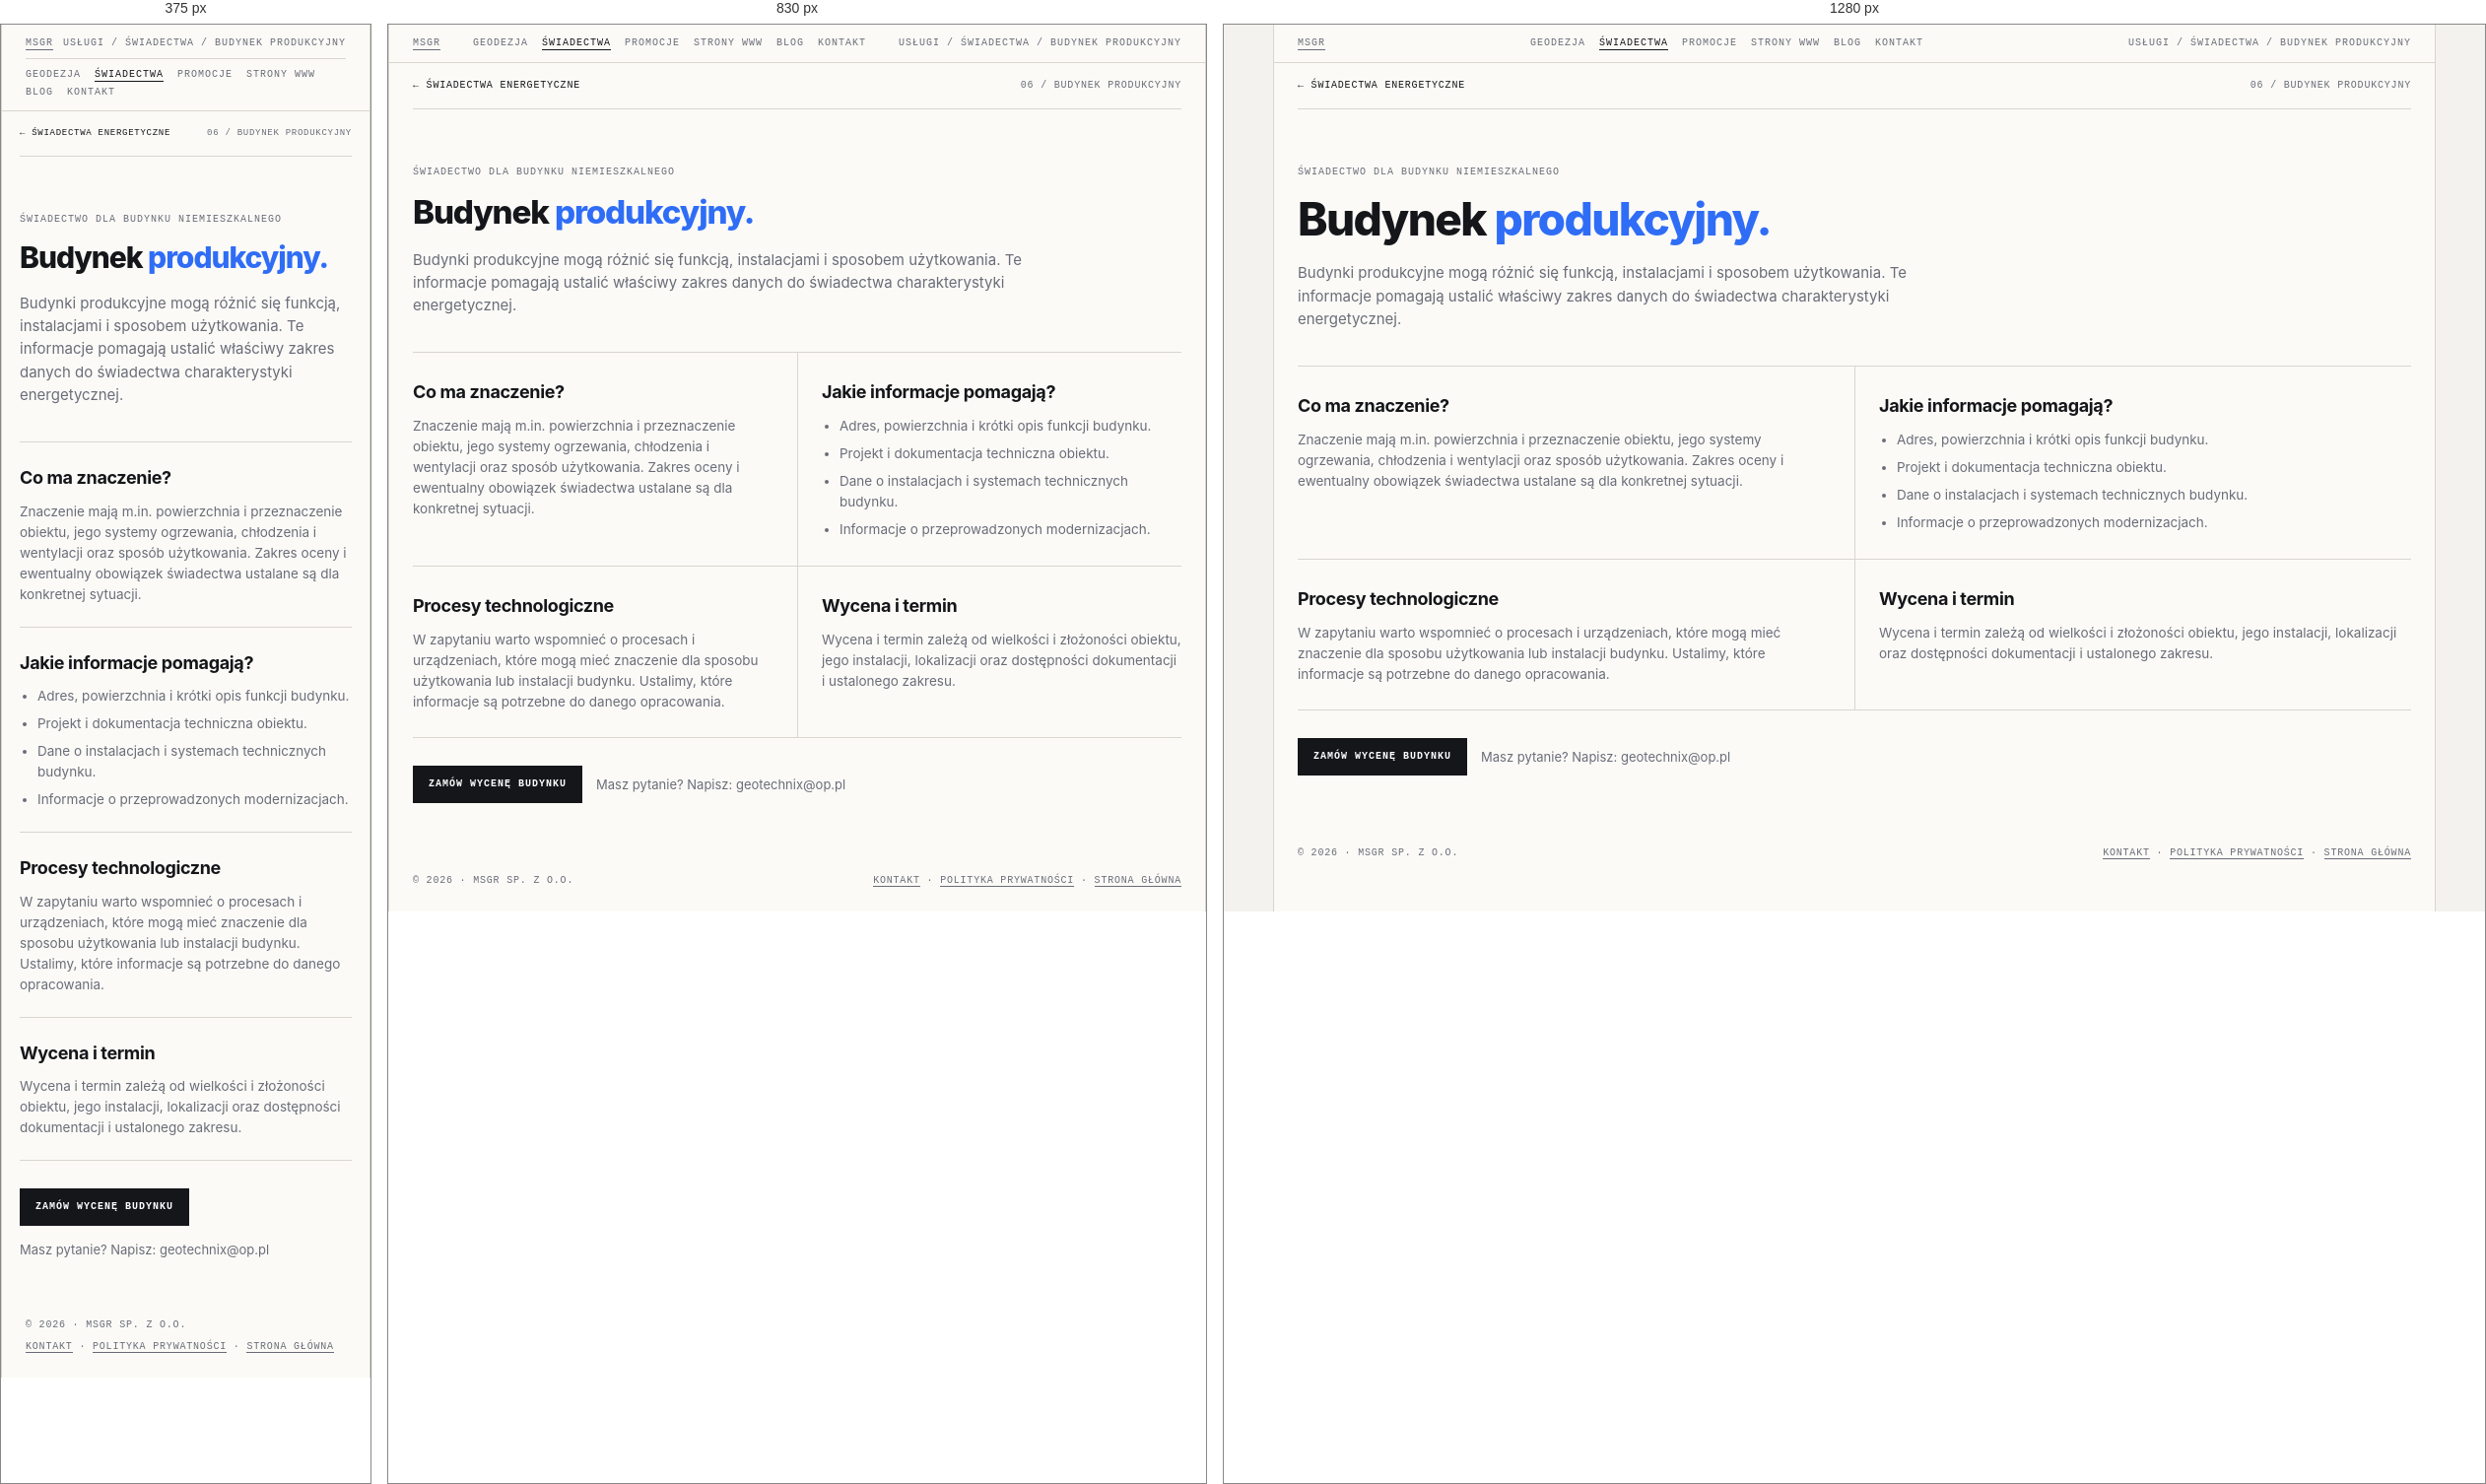
Rendered at 375 px, 830 px and 1280 px, left to right.

<!-- file: swiadectwo-produkcyjny.html -->
<!doctype html>
<html lang="pl">
<head>
<meta name="theme-color" content="#f3f2ee">
<link rel="canonical" href="https://geocert.pl/swiadectwo-produkcyjny.html">
<meta charset="utf-8">
<meta name="viewport" content="width=device-width, initial-scale=1">
<meta name="description" content="Świadectwo energetyczne: Budynek produkcyjny. Informacje o zakresie, dokumentach i indywidualnej wycenie w MSGR.">
<title>Świadectwo energetyczne — Budynek produkcyjny | MSGR</title>
<link rel="icon" href="favicon.ico" sizes="any">
<link rel="stylesheet" href="swiadectwa.css">
    <meta property="og:type" content="website">
    <meta property="og:locale" content="pl_PL">
    <meta property="og:site_name" content="MSGR">
    <meta property="og:title" content="Świadectwo energetyczne — Budynek produkcyjny | MSGR">
    <meta property="og:description" content="Świadectwo energetyczne: Budynek produkcyjny. Informacje o zakresie, dokumentach i indywidualnej wycenie w MSGR.">
    <meta name="twitter:card" content="summary">
    <meta name="twitter:title" content="Świadectwo energetyczne — Budynek produkcyjny | MSGR">
    <meta name="twitter:description" content="Świadectwo energetyczne: Budynek produkcyjny. Informacje o zakresie, dokumentach i indywidualnej wycenie w MSGR.">
</head>
<body>
<div class="frame">
  <div class="bar"><a href="index.html">MSGR</a><nav class="bar-nav" aria-label="Menu główne"><a href="geodezja.html">Geodezja</a><a href="swiadectwa.html" aria-current="page">Świadectwa</a><a href="promocje.html">Promocje</a><a href="msgrit.html">Strony WWW</a><a href="blog.html">Blog</a><a href="kontakt.html">Kontakt</a></nav><span>Usługi / Świadectwa / Budynek produkcyjny</span></div>
  <main class="detail-main">
    <nav class="detail-crumb" aria-label="Nawigacja okruszkowa"><a href="swiadectwa.html">← Świadectwa energetyczne</a><span>06 / Budynek produkcyjny</span></nav>
    <header class="detail-hero">
      <span class="eyebrow">Świadectwo dla budynku niemieszkalnego</span>
      <h1>Budynek <em>produkcyjny.</em></h1>
      <p class="lead">Budynki produkcyjne mogą różnić się funkcją, instalacjami i sposobem użytkowania. Te informacje pomagają ustalić właściwy zakres danych do świadectwa charakterystyki energetycznej.</p>
    </header>
    <div class="detail-sections">
      <section class="detail-section">
        <h2>Co ma znaczenie?</h2>
        <p>Znaczenie mają m.in. powierzchnia i przeznaczenie obiektu, jego systemy ogrzewania, chłodzenia i wentylacji oraz sposób użytkowania. Zakres oceny i ewentualny obowiązek świadectwa ustalane są dla konkretnej sytuacji.</p>
      </section>
      <section class="detail-section">
        <h2>Jakie informacje pomagają?</h2>
        <ul>
          <li>Adres, powierzchnia i krótki opis funkcji budynku.</li>
          <li>Projekt i dokumentacja techniczna obiektu.</li>
          <li>Dane o instalacjach i systemach technicznych budynku.</li>
          <li>Informacje o przeprowadzonych modernizacjach.</li>
        </ul>
      </section>
      <section class="detail-section">
        <h2>Procesy technologiczne</h2>
        <p>W zapytaniu warto wspomnieć o procesach i urządzeniach, które mogą mieć znaczenie dla sposobu użytkowania lub instalacji budynku. Ustalimy, które informacje są potrzebne do danego opracowania.</p>
      </section>
      <section class="detail-section">
        <h2>Wycena i termin</h2>
        <p>Wycena i termin zależą od wielkości i złożoności obiektu, jego instalacji, lokalizacji oraz dostępności dokumentacji i ustalonego zakresu.</p>
      </section>
    </div>
    <div class="detail-cta">
      <a class="btn primary" href="kontakt.html?service=swiadectwo&amp;typ=produkcyjny">Zamów wycenę budynku</a>
      <p>Masz pytanie? Napisz: <a href="mailto:geotechnix@op.pl">geotechnix@op.pl</a></p>
    </div>
  </main>
  <footer><span>© 2026 · MSGR sp. z o.o.</span><span><a href="kontakt.html">Kontakt</a> · <a href="polityka-prywatnosci.html">Polityka prywatności</a> · <a href="index.html">Strona główna</a></span></footer>
</div>
</body>
</html>


/* @media block from swiadectwa.css */
@media (max-width:900px){
  .hero{grid-template-columns:1fr}
  .grid{grid-template-columns:1fr}
  .card{border-right:0}
  .info{grid-template-columns:1fr}
  .info > div:first-child{border-right:0;border-bottom:1px solid var(--line)}
}

/* @media block from swiadectwa.css */
@media(max-width:760px){
  .bar{flex-wrap:wrap;gap:8px}
  .bar .bar-nav{order:3;width:100%;justify-content:flex-start;padding-top:9px;border-top:1px solid var(--line)}
}

/* @media block from swiadectwa.css */
@media (max-width:760px){
  .quote{grid-template-columns:1fr;gap:24px;padding:36px 18px}
  .form-grid{grid-template-columns:1fr}
  .quote-form .full{grid-column:auto}
  .detail-main{padding:0 18px 36px}
  .detail-sections{grid-template-columns:1fr}
  .detail-section,.detail-section:nth-child(even){padding:22px 0;border-left:0}
  .detail-crumb{font-size:9px}
}